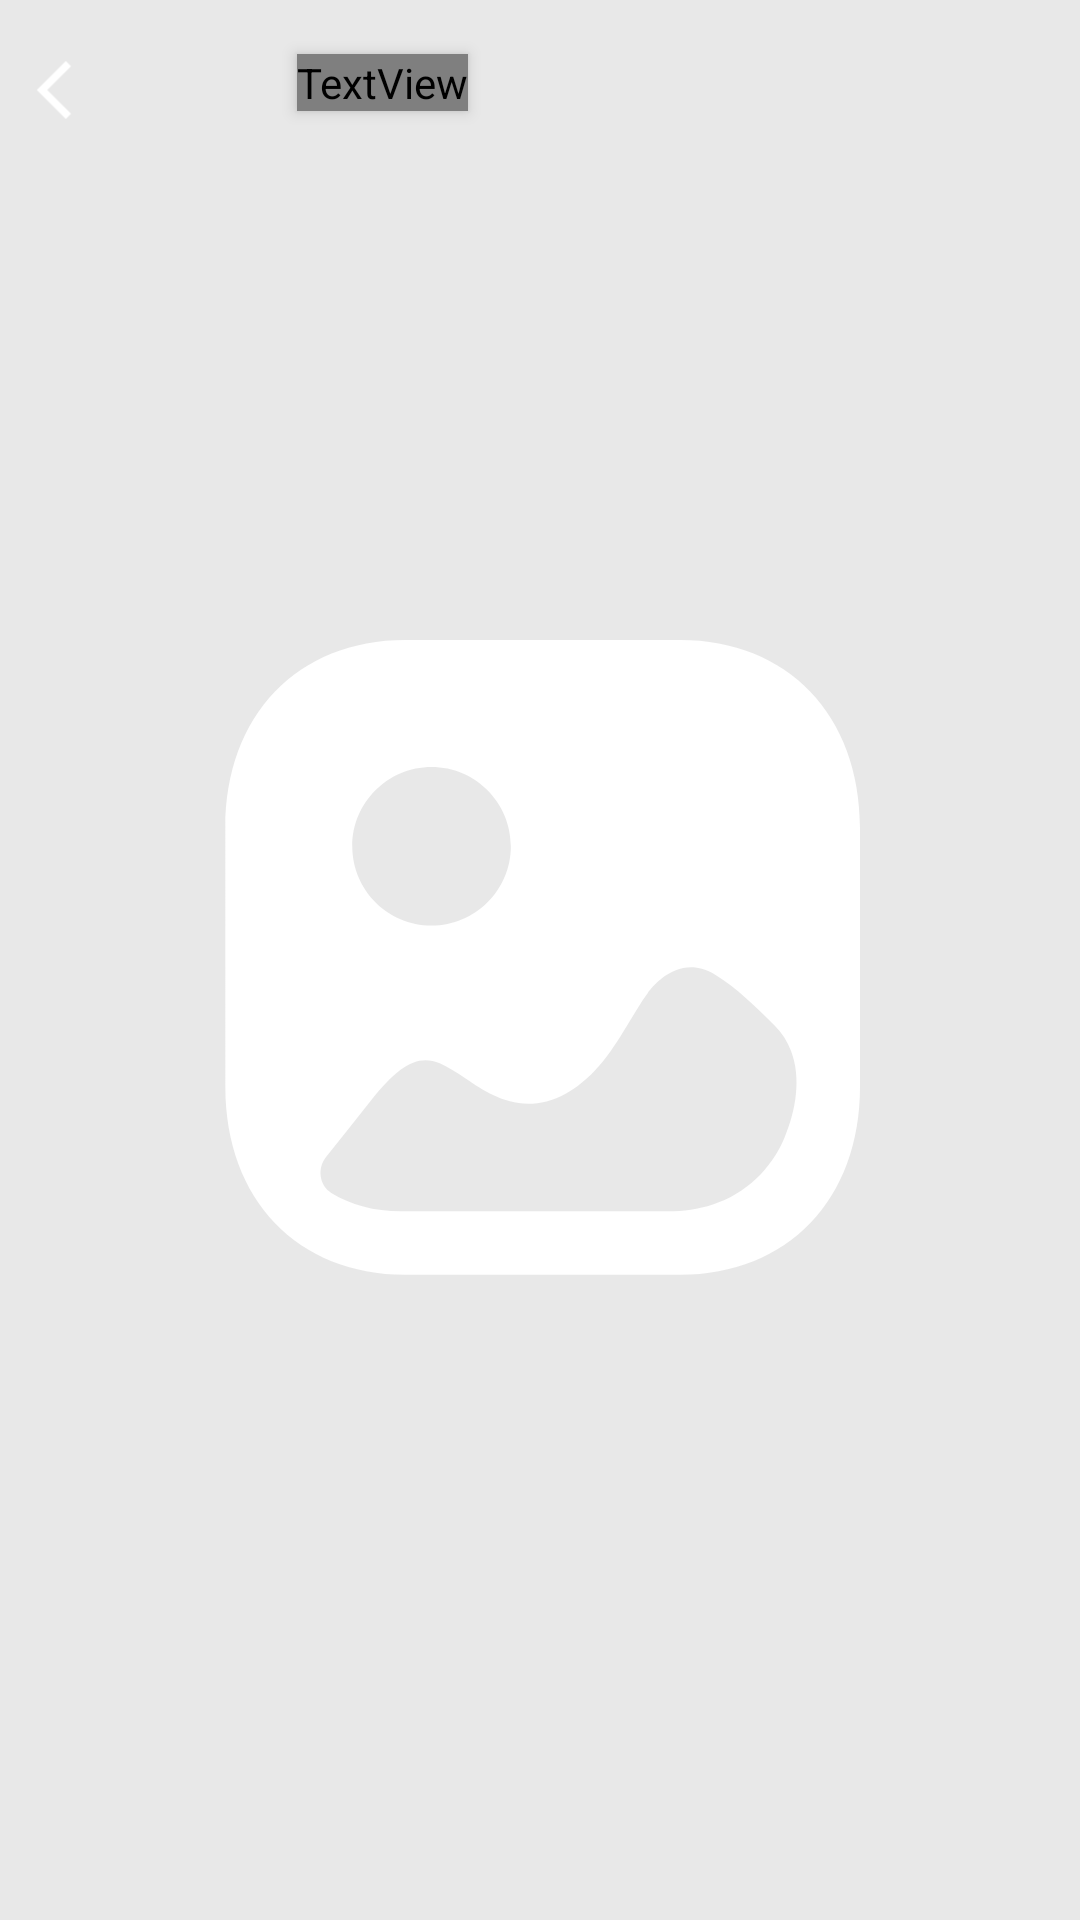

Here is an Android app screen rendered from its layout file. Give the layout XML and the strings, colors and styles it references.
<!-- AndroidManifest.xml: application theme Theme.BlinkWorld -->
<!-- res/layout/fragment_photo_stories.xml -->
<?xml version="1.0" encoding="utf-8"?>
<FrameLayout xmlns:android="http://schemas.android.com/apk/res/android"
    xmlns:tools="http://schemas.android.com/tools"
    android:layout_width="match_parent"
    android:layout_height="match_parent"
    android:forceDarkAllowed="false"
    xmlns:app="http://schemas.android.com/apk/res-auto"
    tools:context=".BottomFragmaent.StoriesVideoView.Fragment.PhotoStoriesFragment">


    <androidx.constraintlayout.widget.ConstraintLayout
        android:layout_width="match_parent"
        android:layout_height="match_parent"
        app:layout_constraintBottom_toBottomOf="parent"
        app:layout_constraintEnd_toEndOf="parent"

        app:layout_constraintStart_toStartOf="parent"
        app:layout_constraintTop_toTopOf="parent">


        <ImageView
            android:id="@+id/itemVideoPlayerThumbnail_photo"
            android:layout_width="match_parent"
            android:layout_height="match_parent"

            android:scaleType="centerCrop"
            android:src="@drawable/empty_box"
            android:translationZ="1dp"
            app:layout_constraintBottom_toBottomOf="parent"
            app:layout_constraintEnd_toEndOf="parent"
            app:layout_constraintStart_toStartOf="parent"
            app:layout_constraintTop_toTopOf="parent" />

        <TextView
            android:id="@+id/name_full_photo"
            android:layout_width="wrap_content"
            android:layout_height="wrap_content"
            android:layout_gravity="center|top"
            android:fontFamily="@font/alata"
            android:gravity="center"
            android:maxWidth="300dp"
            android:layout_marginBottom="5dp"
            android:text="BlinkBlink"
            android:textColor="@color/white"
            android:textSize="20dp"
            android:textStyle="bold"
            android:layout_marginLeft="10dp"
            android:translationZ="3dp"
            app:layout_constraintBottom_toBottomOf="@+id/full_screan_avatar_photo"
            app:layout_constraintEnd_toEndOf="parent"
            app:layout_constraintHorizontal_bias="0.0"
            app:layout_constraintStart_toEndOf="@+id/full_screan_avatar_photo"
            app:layout_constraintTop_toTopOf="@+id/full_screan_avatar_photo" />

        <ImageView
            android:id="@+id/full_screan_avatar_photo"
            android:layout_width="40dp"
            android:layout_height="40dp"
            android:layout_marginLeft="49dp"
            android:layout_marginTop="10dp"
            android:background="@drawable/image_chat"
            android:translationZ="3dp"
            app:layout_constraintBottom_toBottomOf="@+id/full_screan_close_photo"
            app:layout_constraintStart_toStartOf="parent"
            app:layout_constraintTop_toTopOf="parent" />

        <ImageView
            android:id="@+id/full_screan_close_photo"
            android:layout_width="40dp"
            android:layout_height="40dp"
            android:layout_marginLeft="4dp"
            android:layout_marginTop="10dp"
            android:translationZ="3dp"

            android:src = "@drawable/ic_arrow_back_foreground"
            app:layout_constraintStart_toStartOf="parent"
            app:layout_constraintTop_toTopOf="parent" />




    </androidx.constraintlayout.widget.ConstraintLayout>

</FrameLayout>
<!-- resources referenced by this layout -->
<resources>
  <color name="white">#FFFFFFFF</color>
  <!-- drawable empty_box (drawable) -->
  <vector xmlns:android="http://schemas.android.com/apk/res/android"
      android:width="200dp"
      android:height="200dp"
      android:viewportWidth="360"
      android:viewportHeight="360">
      <path
          android:fillColor="#E8E8E8"
          android:pathData="M0,0h360v360h-360z" />
      <path
          android:fillColor="#ffffff"
          android:pathData="M206.286,120C226.452,120 240,134.15 240,155.204V203.796C240,224.85 226.452,239 206.28,239H154.714C134.548,239 121,224.85 121,203.796V155.204C121,134.15 134.548,120 154.714,120H206.286ZM212.848,182.773C206.47,178.794 201.545,184.382 200.217,186.168C198.937,187.894 197.836,189.797 196.675,191.701C193.839,196.398 190.59,201.814 184.966,204.964C176.793,209.489 170.589,205.32 166.125,202.287C164.45,201.157 162.822,200.089 161.201,199.376C157.204,197.651 153.608,199.616 148.271,206.395C145.471,209.938 142.695,213.45 139.883,216.95C138.202,219.044 138.602,222.274 140.87,223.674C144.49,225.903 148.905,227.1 153.895,227.1H204.04C206.871,227.1 209.707,226.713 212.411,225.829C218.502,223.839 223.336,219.283 225.861,213.266C227.991,208.206 229.026,202.066 227.034,196.957C226.37,195.262 225.377,193.684 223.982,192.296C220.327,188.668 216.91,185.278 212.848,182.773ZM159.668,143.8C151.465,143.8 144.8,150.474 144.8,158.675C144.8,166.876 151.465,173.55 159.668,173.55C167.865,173.55 174.536,166.876 174.536,158.675C174.536,150.474 167.865,143.8 159.668,143.8Z" />
  </vector>
  <!-- drawable ic_arrow_back_foreground (drawable) -->
  <vector xmlns:android="http://schemas.android.com/apk/res/android"
      android:width="108dp"
      android:height="108dp"
      android:viewportWidth="108"
      android:viewportHeight="108"
      android:tint="#FFFFFF"
      android:autoMirrored="true">
    <group android:scaleX="2.6361"
        android:scaleY="2.6361"
        android:translateX="22.3668"
        android:translateY="22.3668">
      <path
          android:fillColor="@android:color/white"
          android:pathData="M11.67,3.87L9.9,2.1 0,12l9.9,9.9 1.77,-1.77L3.54,12z"/>
    </group>
  </vector>
  <!-- drawable image_chat (drawable) -->
  <?xml version="1.0" encoding="utf-8"?>
  <layer-list xmlns:android="http://schemas.android.com/apk/res/android">
      <item>
  
          <shape android:shape="rectangle">
              <corners android:radius="12dp" />
  
  
          </shape>
  
      </item>
  
  </layer-list>
  <style name="Theme.BlinkWorld" parent="Theme.AppCompat.Light.NoActionBar">
          
          <item name="colorPrimary">@color/black</item>
          <item name="colorPrimaryVariant">@color/black</item>
          <item name="colorOnPrimary">@color/white</item>
          
          <item name="colorSecondary">@color/teal_200</item>
          <item name="colorSecondaryVariant">@color/teal_700</item>
          <item name="colorOnSecondary">@color/black</item>
          
          <item name="android:statusBarColor" tools:targetApi="l">?attr/colorPrimaryVariant</item>
          
  
          <item name="windowNoTitle">true</item>
          <item name="android:forceDarkAllowed" tools:targetApi="q">false</item>
  
      </style>
  <color name="black">#FF000000</color>
  <color name="teal_200">#FF03DAC5</color>
  <color name="teal_700">#FF018786</color>
</resources>
